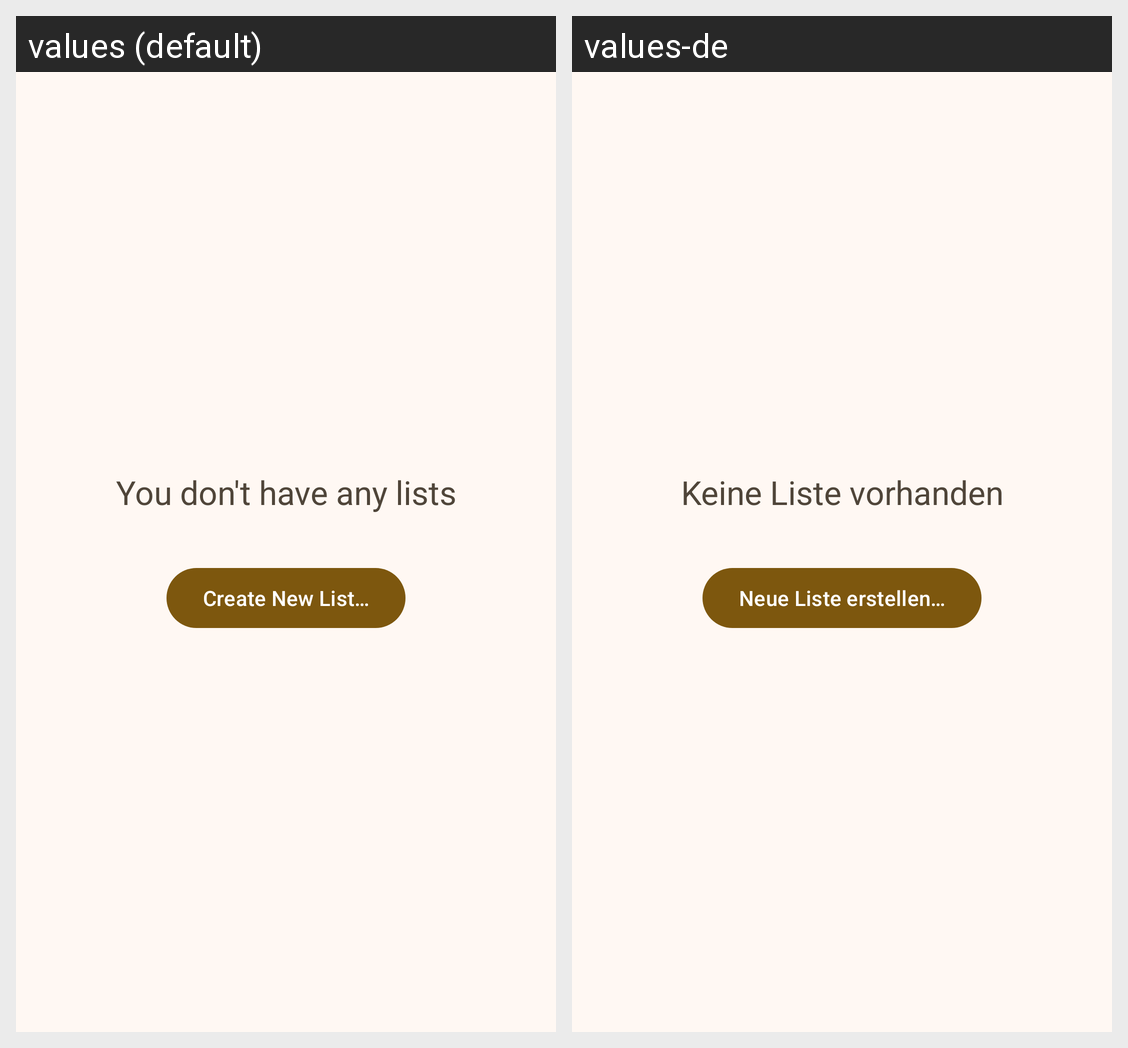

For this localized Android screen grid, give each drawn string resource with its value in every locale shown.
Android screen res/layout/fragment_no_lists.xml rendered under 2 locales, left to right: values (default), values-de. Device: Nexus 5 (rendered at 1080×1920; each locale shown at half size, 540×960, under a caption strip naming it); theme AppTheme.
Strings drawn on this screen, with the default value and each locale's value (text and hints the layout hard-codes, and strings that could not be matched under every locale, appear in the picture but are not listed):

placeholder_no_lists
  values: You don't have any lists
  values-de: Keine Liste vorhanden

placeholder_no_lists_button
  values: Create New List…
  values-de: Neue Liste erstellen…
